Run: headless pygame with SDL's dummy video driver; simulated clock (each Clock.tick advances the game by its frame time, no real sleeping); random seed 0; keys injected as events and as key.get_pressed() state; no mouse input.
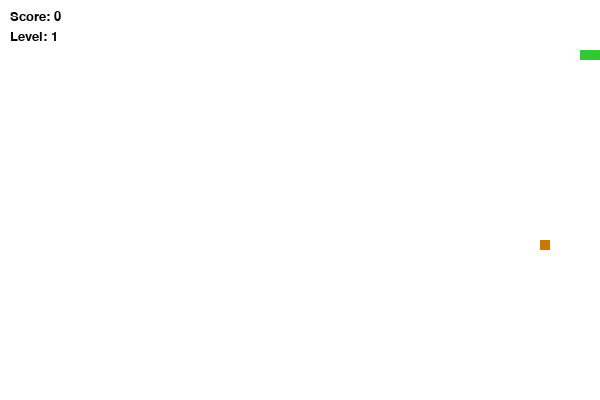
Frame 1 of 1 · flips 1–60 · no input (game ended)

The pygame program that drew these frames:

import pygame
import random

pygame.init()

# --- НАСТРОЙКИ ---
WIDTH, HEIGHT = 600, 400
CELL = 10

screen = pygame.display.set_mode((WIDTH, HEIGHT))
pygame.display.set_caption("Snake")

clock = pygame.time.Clock()

# --- ЦВЕТА ---
WHITE = (255,255,255)
GREEN = (50,200,50)
RED = (200,0,0)
ORANGE = (200,120,0)
BLACK = (0,0,0)

# --- ЗМЕЯ ---
snake = [[50,50],[60,50],[70,50]]
direction = "RIGHT"

# --- ЕДА ---
def spawn_food():
    """Создаёт еду в случайном месте (не на змее)"""
    while True:
        x = random.randrange(0, WIDTH, CELL)
        y = random.randrange(0, HEIGHT, CELL)
        if [x,y] not in snake:
            return [x,y]

food = spawn_food()

# --- ИГРА ---
score = 0
level = 1
speed = 10   # начальная скорость

running = True

while running:

    # --- СОБЫТИЯ ---
    for event in pygame.event.get():
        if event.type == pygame.QUIT:
            running = False

    keys = pygame.key.get_pressed()

    # --- УПРАВЛЕНИЕ ---
    if keys[pygame.K_UP] and direction != "DOWN":
        direction = "UP"
    elif keys[pygame.K_DOWN] and direction != "UP":
        direction = "DOWN"
    elif keys[pygame.K_LEFT] and direction != "RIGHT":
        direction = "LEFT"
    elif keys[pygame.K_RIGHT] and direction != "LEFT":
        direction = "RIGHT"

    # --- ДВИЖЕНИЕ ---
    head = snake[-1].copy()

    if direction == "RIGHT":
        head[0] += CELL
    elif direction == "LEFT":
        head[0] -= CELL
    elif direction == "UP":
        head[1] -= CELL
    elif direction == "DOWN":
        head[1] += CELL

    # --- ПРОВЕРКА СТОЛКНОВЕНИЙ С ГРАНИЦАМИ ---
    if head[0] < 0 or head[0] >= WIDTH or head[1] < 0 or head[1] >= HEIGHT:
        print("Game Over: Wall collision")
        running = False

    # --- ПРОВЕРКА СТОЛКНОВЕНИЯ С СОБОЙ ---
    if head in snake:
        print("Game Over: Self collision")
        running = False

    snake.append(head)

    # --- ПРОВЕРКА ЕДЫ ---
    if head == food:
        score += 1

        # --- УРОВНИ ---
        if score % 3 == 0:   # каждые 3 очка новый уровень
            level += 1
            speed += 2       # увеличение скорости

        food = spawn_food()
    else:
        snake.pop(0)

    # --- ОТРИСОВКА ---
    screen.fill(WHITE)

    # змейка
    for segment in snake:
        pygame.draw.rect(screen, GREEN, (segment[0], segment[1], CELL, CELL))

    # еда
    pygame.draw.rect(screen, ORANGE, (food[0], food[1], CELL, CELL))

    # --- ТЕКСТ ---
    font = pygame.font.SysFont("times new roman", 20)

    score_text = font.render(f"Score: {score}", True, BLACK)
    level_text = font.render(f"Level: {level}", True, BLACK)

    screen.blit(score_text, (10,10))
    screen.blit(level_text, (10,30))

    pygame.display.flip()
    clock.tick(speed)

pygame.quit()
